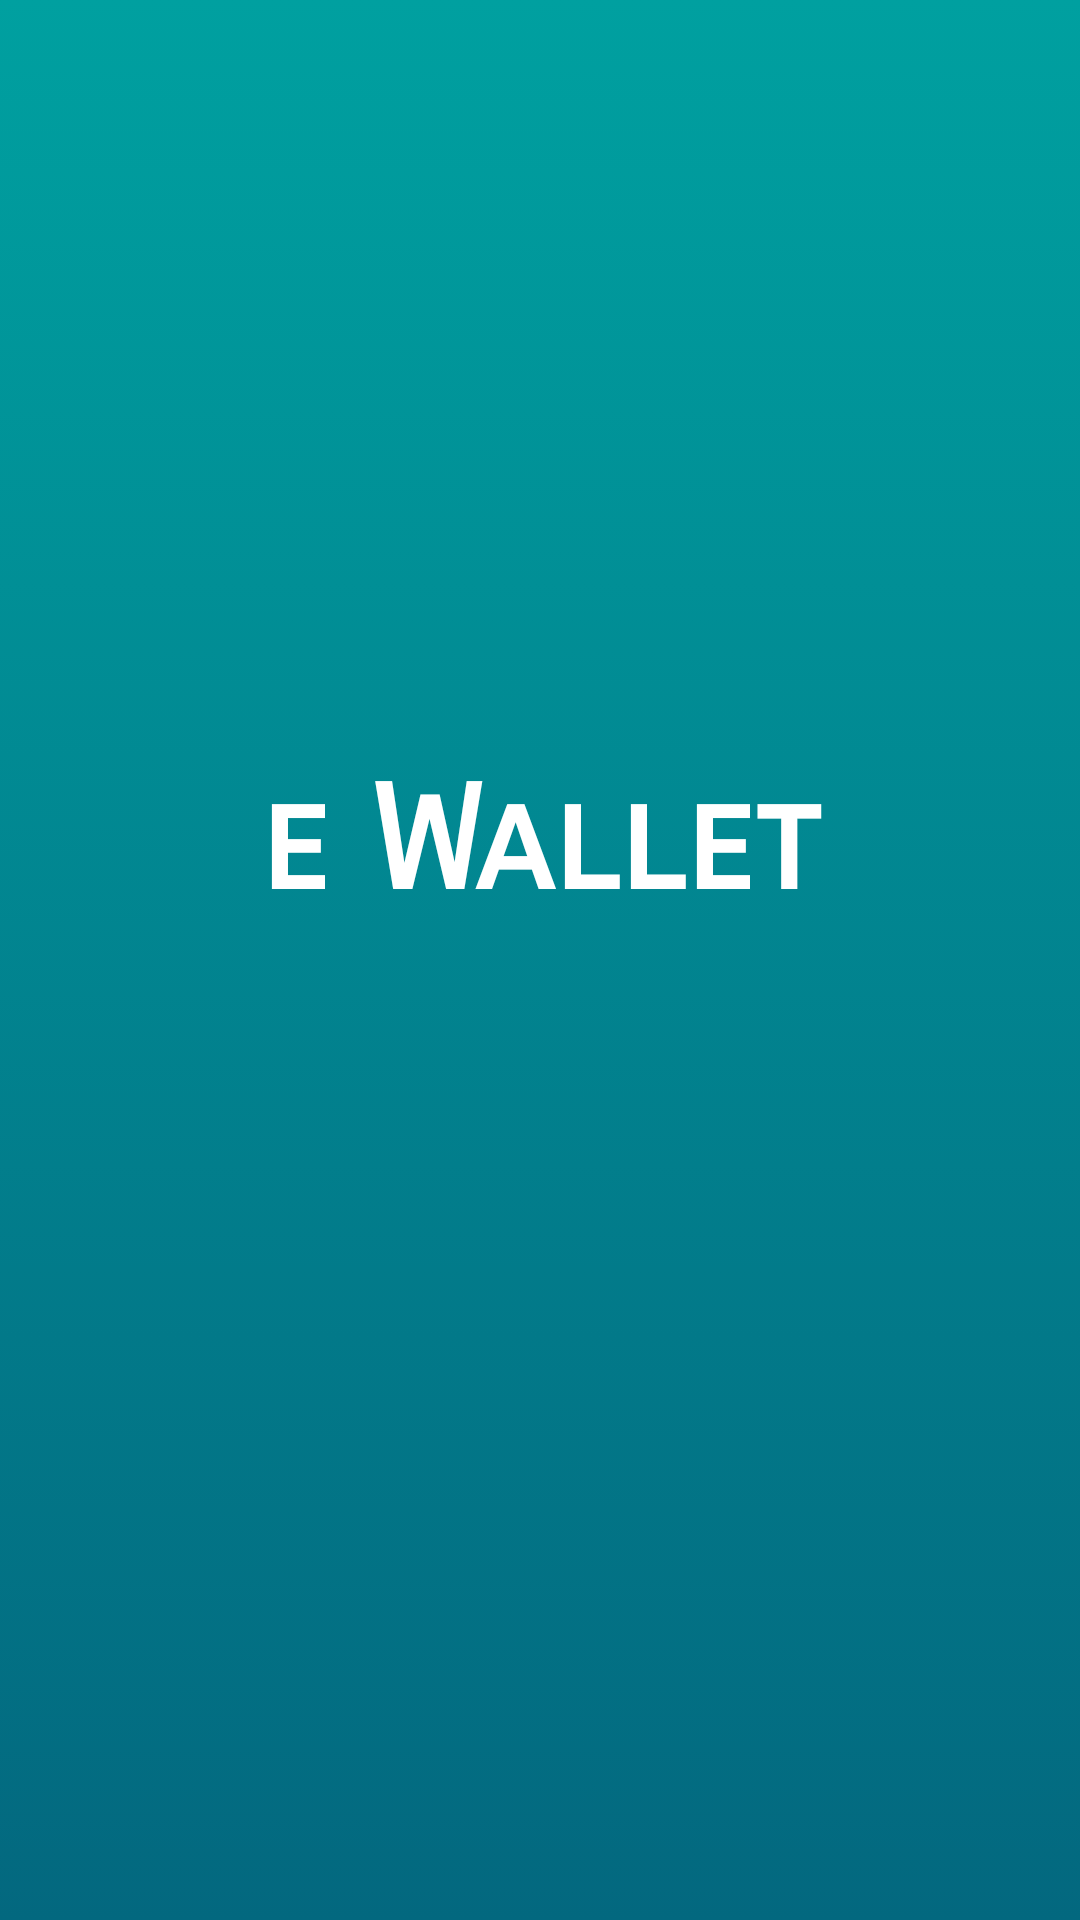

Here is an Android app screen rendered from its layout file. Give the layout XML and the strings, colors and styles it references.
<!-- AndroidManifest.xml: application theme Theme.MyTask -->
<!-- res/layout/welcome_ewallet_activity.xml -->
<?xml version="1.0" encoding="utf-8"?>
<androidx.constraintlayout.widget.ConstraintLayout xmlns:android="http://schemas.android.com/apk/res/android"
    xmlns:app="http://schemas.android.com/apk/res-auto"
    xmlns:tools="http://schemas.android.com/tools"
    android:layout_width="match_parent"
    android:layout_height="match_parent"
    android:background="@drawable/login_gradiant"
    tools:context=".ui.login.MainActivity">


    <TextView
        android:id="@+id/eWallet"
        android:layout_width="wrap_content"
        android:layout_height="wrap_content"
        android:layout_marginTop="252dp"
        android:fontFamily="sans-serif-smallcaps"
        android:text="e Wallet"
        android:textAlignment="center"
        android:textColor="@color/white"
        android:textSize="48sp"
        android:textStyle="bold"
        app:layout_constraintEnd_toEndOf="parent"
        app:layout_constraintStart_toStartOf="parent"
        app:layout_constraintTop_toTopOf="parent" />


</androidx.constraintlayout.widget.ConstraintLayout>
<!-- resources referenced by this layout -->
<resources>
  <color name="white">#FFFFFFFF</color>
  <!-- drawable login_gradiant (drawable) -->
  <?xml version="1.0" encoding="utf-8"?>
  <selector xmlns:android="http://schemas.android.com/apk/res/android">
      <item>
          <shape>
              <gradient
                  android:angle="120"
                  android:startColor="#00A0A0"
                  android:endColor="#03687F"
                  android:type="linear" />
          </shape>
      </item>
  </selector>
  <style name="Theme.MyTask" parent="Theme.MaterialComponents.Light.NoActionBar">
          <item name="colorPrimary">@color/dark_green</item>
          <item name="colorAccent">@color/dark_green</item>
          <item name="colorPrimaryDark">@color/black</item>
          <item name="colorSecondary">@color/dark_green</item>
  
      </style>
  <color name="dark_green">#02434C</color>
  <color name="black">#FF000000</color>
</resources>
